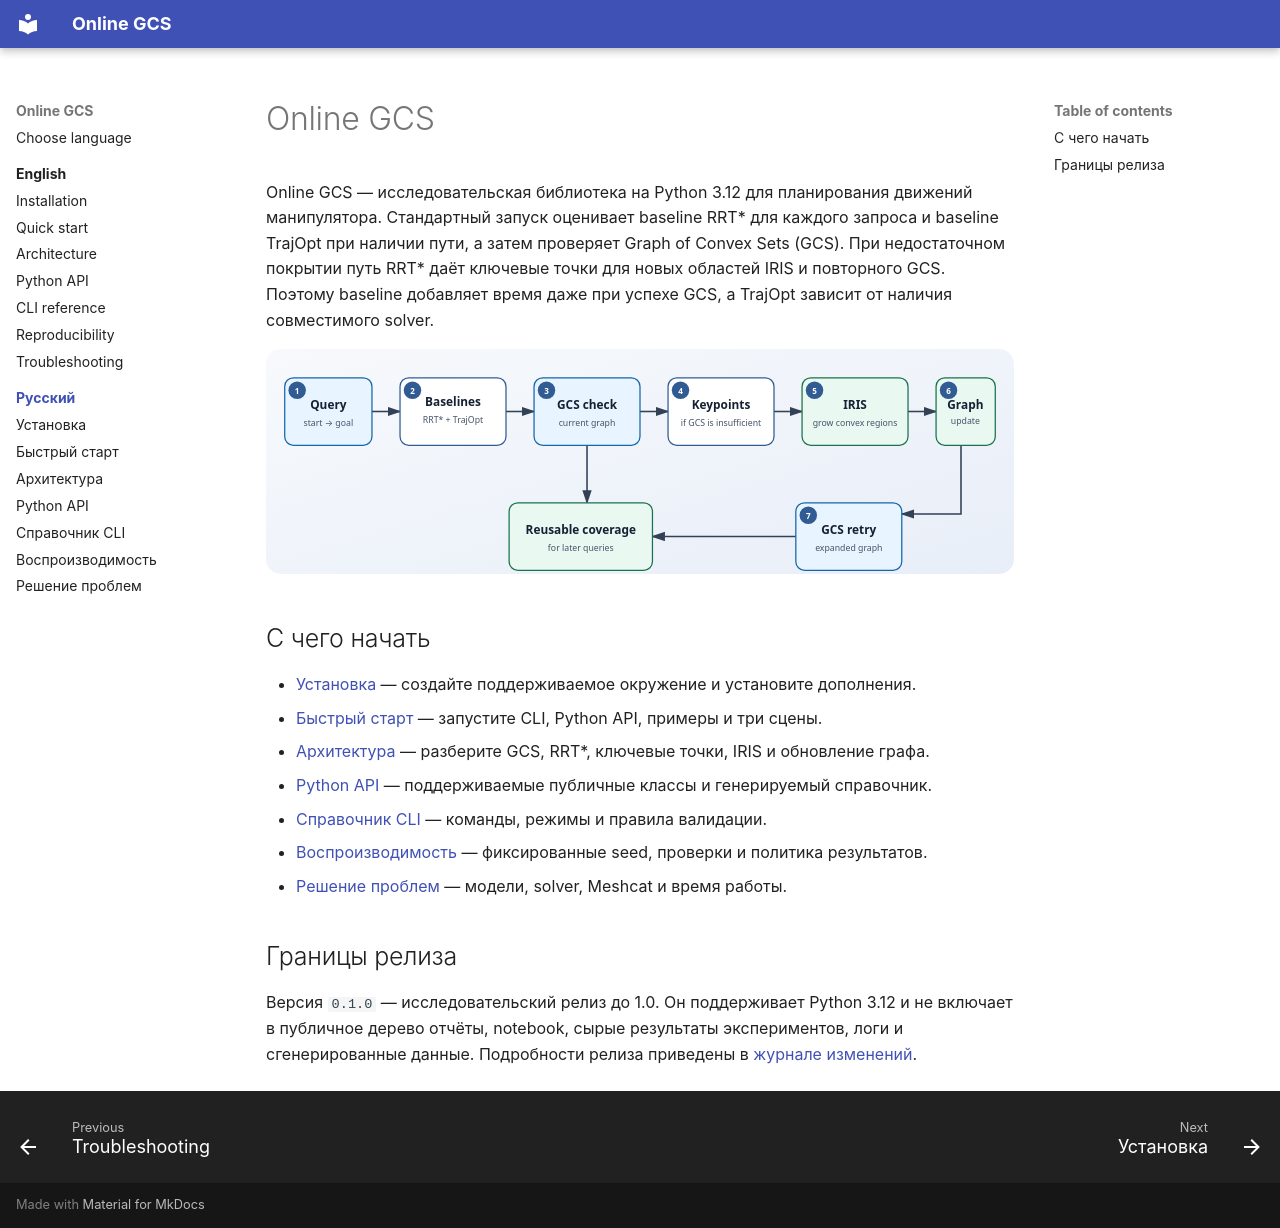

repository: qrvmil/GCS · page: ru/index.html · generator: mkdocs

# Online GCS

Online GCS — исследовательская библиотека на Python 3.12 для планирования движений
манипулятора. Стандартный запуск оценивает baseline RRT* для каждого запроса и
baseline TrajOpt при наличии пути, а затем проверяет Graph of Convex Sets (GCS). При
недостаточном покрытии путь RRT* даёт ключевые точки для новых областей IRIS и
повторного GCS. Поэтому baseline добавляет время даже при успехе GCS, а TrajOpt
зависит от наличия совместимого solver.

![Пайплайн планирования Online GCS](../assets/pipeline.svg)

## С чего начать

- [Установка](installation.md) — создайте поддерживаемое окружение и установите дополнения.
- [Быстрый старт](quickstart.md) — запустите CLI, Python API, примеры и три сцены.
- [Архитектура](architecture.md) — разберите GCS, RRT*, ключевые точки, IRIS и обновление графа.
- [Python API](api.md) — поддерживаемые публичные классы и генерируемый справочник.
- [Справочник CLI](cli.md) — команды, режимы и правила валидации.
- [Воспроизводимость](reproducibility.md) — фиксированные seed, проверки и политика результатов.
- [Решение проблем](troubleshooting.md) — модели, solver, Meshcat и время работы.

## Границы релиза

Версия `0.1.0` — исследовательский релиз до 1.0. Он поддерживает Python 3.12 и не
включает в публичное дерево отчёты, notebook, сырые результаты экспериментов, логи
и сгенерированные данные. Подробности релиза приведены в
[журнале изменений](https://github.com/qrvmil/GCS/blob/main/CHANGELOG.md).
